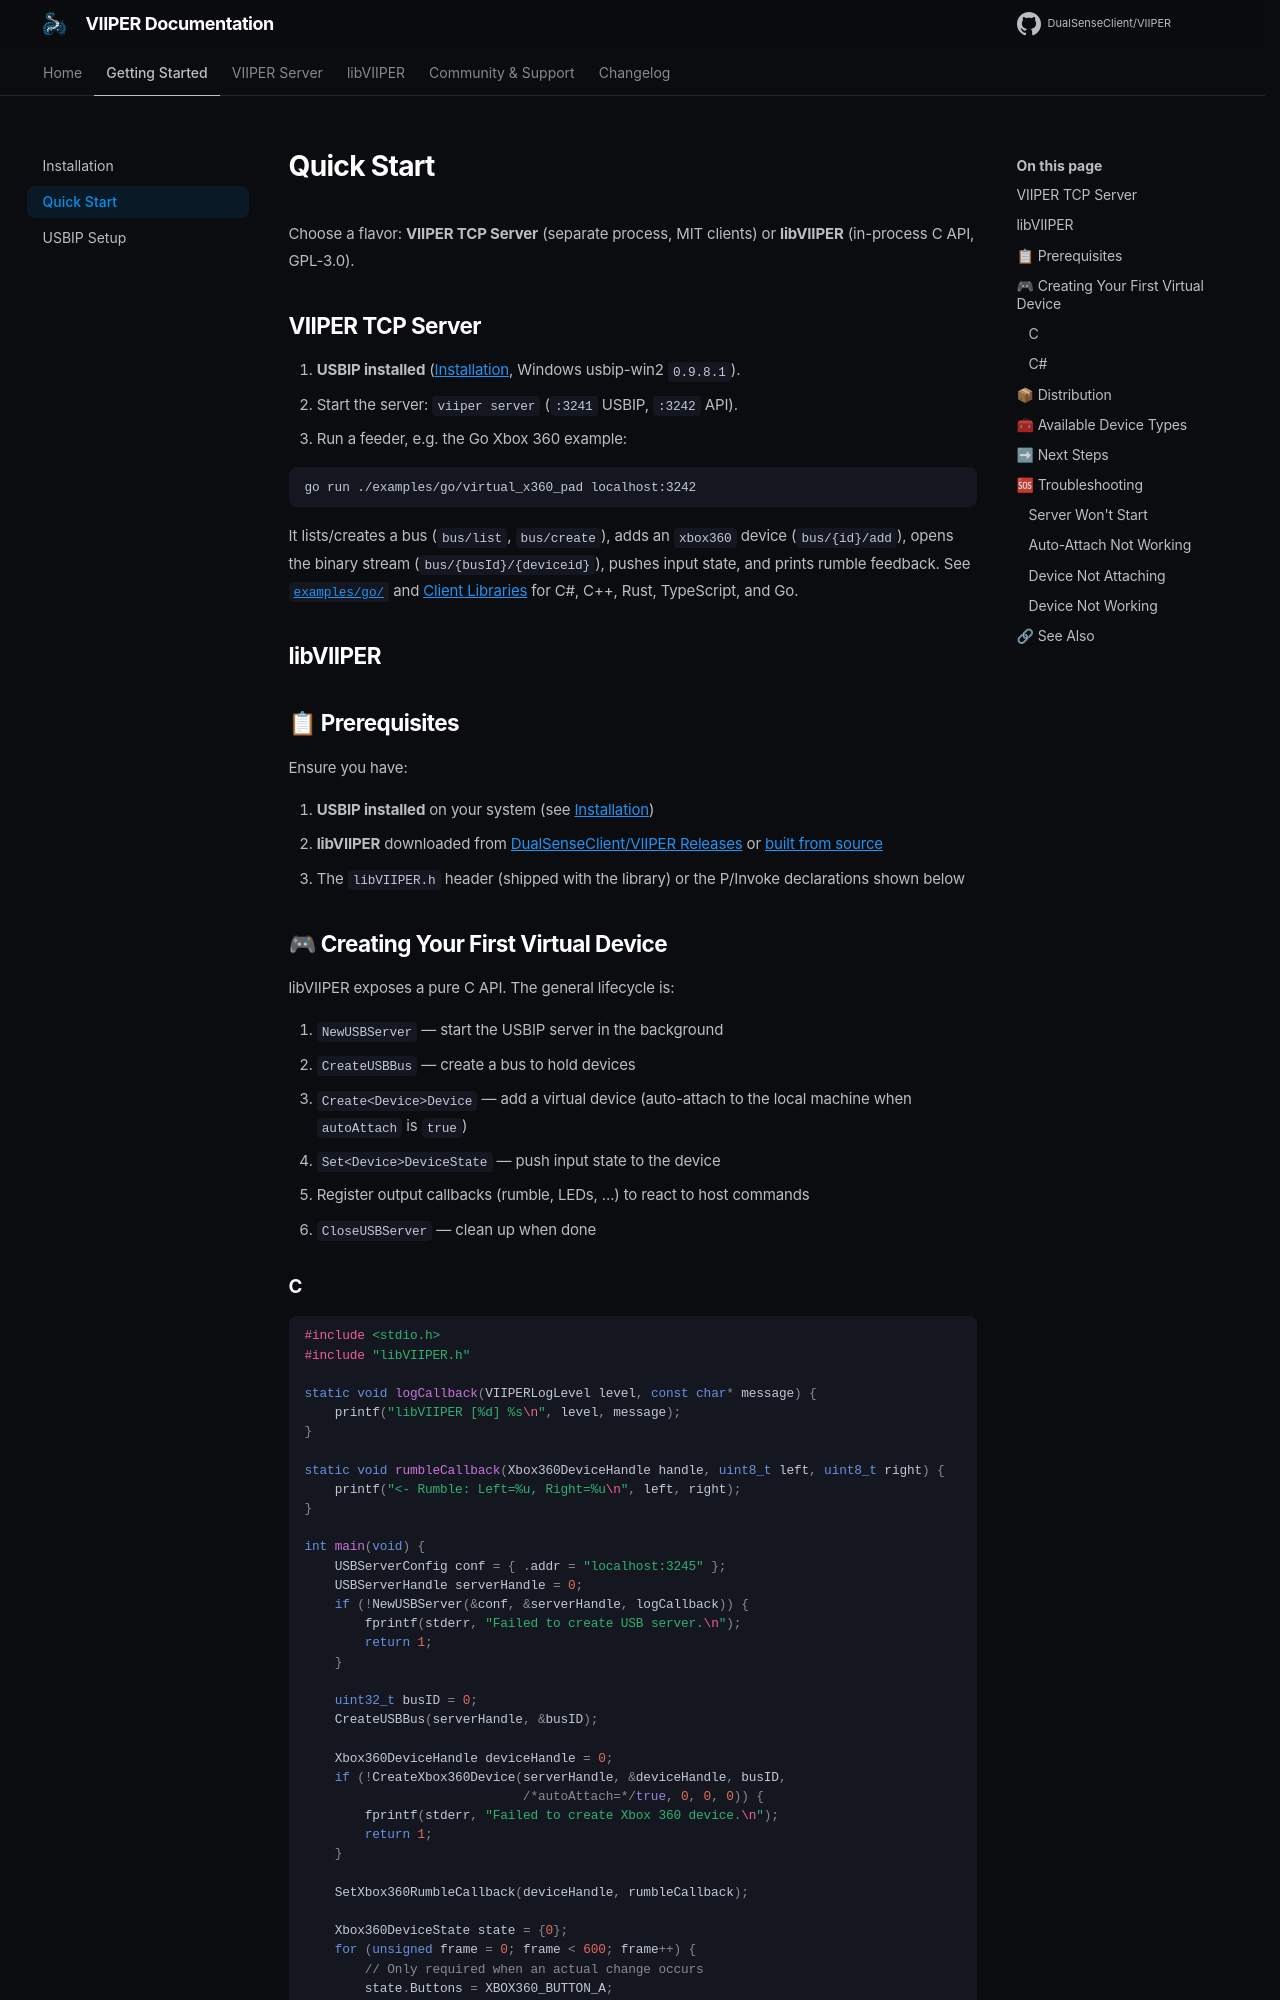

repository: DualSenseClient/VIIPER · page: getting-started/quickstart/index.html · generator: mkdocs

# Quick Start

Choose a flavor: **VIIPER TCP Server** (separate process, MIT clients) or
**libVIIPER** (in-process C API, GPL-3.0).

## VIIPER TCP Server

1. **USBIP installed** ([Installation](installation.md#requirements),
   Windows usbip-win2 `0.9.8.1`).
2. Start the server: `viiper server` (`:3241` USBIP, `:3242` API).
3. Run a feeder, e.g. the Go Xbox 360 example:

```bash
go run ./examples/go/virtual_x360_pad localhost:3242
```

It lists/creates a bus (`bus/list`, `bus/create`), adds an `xbox360` device
(`bus/{id}/add`), opens the binary stream (`bus/{busId}/{deviceid}`), pushes
input state, and prints rumble feedback. See
[`examples/go/`](https://github.com/DualSenseClient/VIIPER/tree/main/examples/go)
and [Client Libraries](../server/client-libraries.md) for C#, C++, Rust,
TypeScript, and Go.

## libVIIPER

## 📋 Prerequisites

Ensure you have:

1. **USBIP installed** on your system (see [Installation](installation.md#requirements))
2. **libVIIPER** downloaded from [DualSenseClient/VIIPER Releases](https://github.com/DualSenseClient/VIIPER/releases) or [built from source](installation.md#building-from-source)
3. The `libVIIPER.h` header (shipped with the library) or the P/Invoke declarations shown below

## 🎮 Creating Your First Virtual Device

libVIIPER exposes a pure C API. The general lifecycle is:

1. `NewUSBServer` — start the USBIP server in the background
2. `CreateUSBBus` — create a bus to hold devices
3. `Create<Device>Device` — add a virtual device (auto-attach to the local machine when `autoAttach` is `true`)
4. `Set<Device>DeviceState` — push input state to the device
5. Register output callbacks (rumble, LEDs, ...) to react to host commands
6. `CloseUSBServer` — clean up when done
